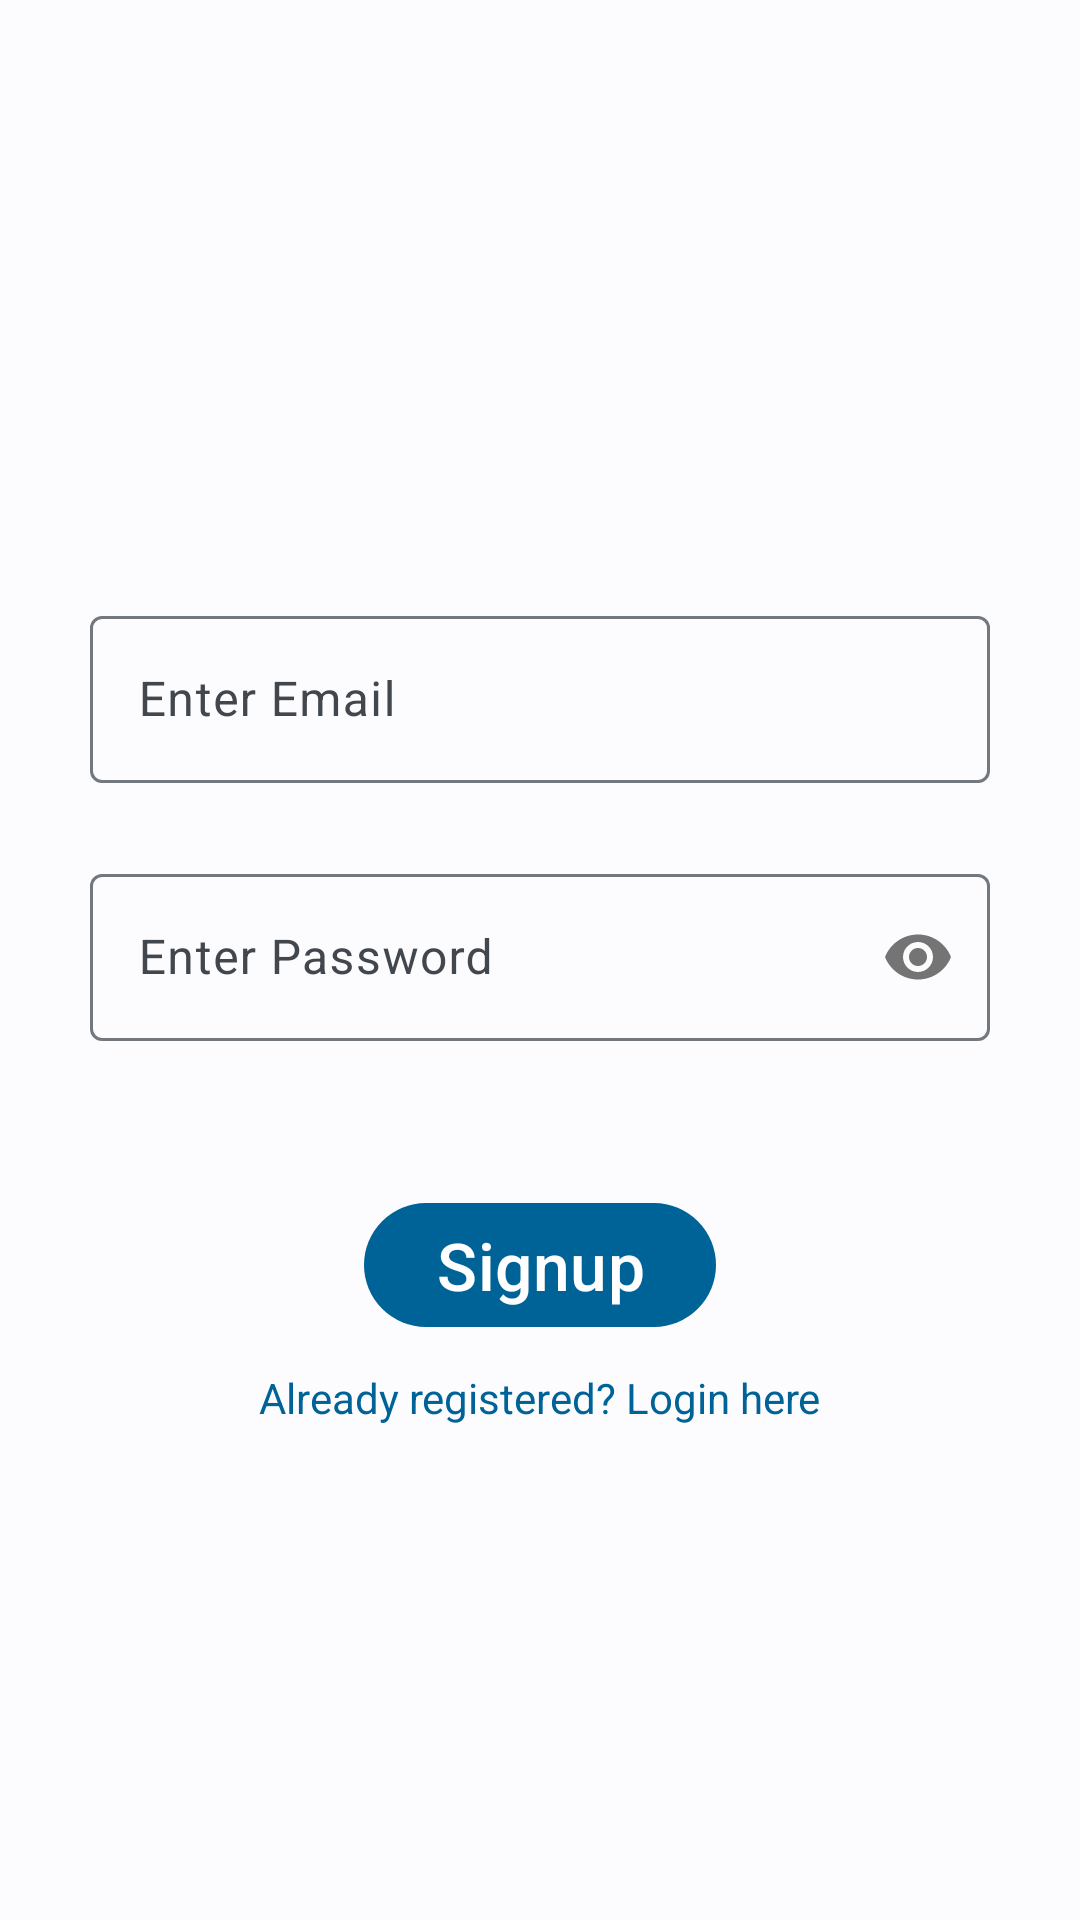

This screen was rendered from an Android layout file. Write that file and the resources it references.
<!-- AndroidManifest.xml: application theme Theme.DocuMed -->
<!-- res/layout/activity_register.xml -->
<?xml version="1.0" encoding="utf-8"?>
<ScrollView xmlns:android="http://schemas.android.com/apk/res/android"
    xmlns:app="http://schemas.android.com/apk/res-auto"
    xmlns:tools="http://schemas.android.com/tools"
    android:layout_width="match_parent"
    android:layout_height="match_parent">

    <androidx.constraintlayout.widget.ConstraintLayout
        android:layout_width="match_parent"
        android:layout_height="wrap_content"
        tools:context=".RegisterActivity">

        <com.google.android.material.textfield.TextInputLayout
            android:id="@+id/textInputLayoutEmail"
            android:layout_width="300sp"
            android:layout_height="wrap_content"
            android:layout_marginTop="200sp"
            android:gravity="center"
            android:hint="Enter Email"
            app:endIconMode="clear_text"
            app:layout_constraintEnd_toEndOf="parent"
            app:layout_constraintStart_toStartOf="parent"
            app:layout_constraintTop_toTopOf="parent">
            <com.google.android.material.textfield.TextInputEditText
                android:id="@+id/editTextEmail"
                android:layout_width="match_parent"
                android:layout_height="wrap_content"
                android:layout_gravity="center"
                android:inputType="textEmailAddress" />
        </com.google.android.material.textfield.TextInputLayout>

        <com.google.android.material.textfield.TextInputLayout
            android:id="@+id/textInputLayoutPassword"
            android:layout_width="300sp"
            android:layout_height="wrap_content"
            android:layout_marginTop="25sp"
            android:gravity="center"
            android:hint="Enter Password"
            app:layout_constraintEnd_toEndOf="parent"
            app:layout_constraintStart_toStartOf="parent"
            app:layout_constraintTop_toBottomOf="@id/textInputLayoutEmail"
            app:passwordToggleEnabled="true">
            <com.google.android.material.textfield.TextInputEditText
                android:id="@+id/editTextPassword"
                android:layout_width="match_parent"
                android:layout_height="wrap_content"
                android:layout_gravity="center"
                android:inputType="textPassword" />
        </com.google.android.material.textfield.TextInputLayout>

        <com.google.android.material.button.MaterialButton
            android:id="@+id/btn_signup"
            android:layout_width="wrap_content"
            android:layout_height="wrap_content"
            android:layout_marginTop="50sp"
            android:text="Signup"
            android:textSize="22sp"
            app:layout_constraintEnd_toEndOf="parent"
            app:layout_constraintStart_toStartOf="parent"
            app:layout_constraintTop_toBottomOf="@+id/textInputLayoutPassword" />

        <TextView
            android:id="@+id/textView2"
            android:layout_width="wrap_content"
            android:layout_height="wrap_content"
            android:text="Already registered? Login here"
            android:textColor="@color/md_theme_light_surfaceTint"
            android:layout_marginTop="10sp"
            app:layout_constraintEnd_toEndOf="parent"
            app:layout_constraintStart_toStartOf="parent"
            app:layout_constraintTop_toBottomOf="@+id/btn_signup" />

    </androidx.constraintlayout.widget.ConstraintLayout>

</ScrollView>
<!-- resources referenced by this layout -->
<resources>
  <color name="md_theme_light_surfaceTint">#006397</color>
  <style name="Theme.DocuMed" parent="Theme.Material3.DayNight.NoActionBar">
          <item name="colorPrimary">@color/md_theme_light_primary</item>
          <item name="colorOnPrimary">@color/md_theme_light_onPrimary</item>
          
          <item name="colorPrimaryContainer">@color/md_theme_light_primary</item>
          
          <item name="colorOnPrimaryContainer">@color/md_theme_dark_onPrimaryContainer</item>
  
          <item name="colorSecondary">@color/md_theme_light_secondary</item>
          <item name="colorOnSecondary">@color/md_theme_light_onSecondary</item>
          <item name="colorSecondaryContainer">@color/md_theme_light_secondaryContainer</item>
          <item name="colorOnSecondaryContainer">@color/md_theme_light_onSecondaryContainer</item>
  
          <item name="colorTertiary">@color/md_theme_light_tertiary</item>
          <item name="colorOnTertiary">@color/md_theme_light_onTertiary</item>
          <item name="colorTertiaryContainer">@color/md_theme_light_tertiaryContainer</item>
          <item name="colorOnTertiaryContainer">@color/md_theme_light_onTertiaryContainer</item>
  
          <item name="colorError">@color/md_theme_light_error</item>
          <item name="colorErrorContainer">@color/md_theme_light_errorContainer</item>
          <item name="colorOnError">@color/md_theme_light_onError</item>
          <item name="colorOnErrorContainer">@color/md_theme_light_onErrorContainer</item>
  
          <item name="android:colorBackground">@color/md_theme_light_background</item>
          <item name="colorOnBackground">@color/md_theme_light_onBackground</item>
          <item name="colorSurface">@color/md_theme_light_surface</item>
          <item name="colorOnSurface">@color/md_theme_light_onSurface</item>
          <item name="colorSurfaceVariant">@color/md_theme_light_surfaceVariant</item>
          <item name="colorOnSurfaceVariant">@color/md_theme_light_onSurfaceVariant</item>
          <item name="colorOutline">@color/md_theme_light_outline</item>
          <item name="colorOnSurfaceInverse">@color/md_theme_light_inverseOnSurface</item>
          <item name="colorSurfaceInverse">@color/md_theme_light_inverseSurface</item>
          <item name="colorPrimaryInverse">@color/md_theme_light_inversePrimary</item>
      </style>
  <color name="md_theme_light_primary">#006397</color>
  <color name="md_theme_light_onPrimary">#FFFFFF</color>
  <color name="md_theme_dark_onPrimaryContainer">#CCE5FF</color>
  <color name="md_theme_light_secondary">#51606F</color>
  <color name="md_theme_light_onSecondary">#FFFFFF</color>
  <color name="md_theme_light_secondaryContainer">#D4E4F6</color>
  <color name="md_theme_light_onSecondaryContainer">#0D1D2A</color>
  <color name="md_theme_light_tertiary">#67587A</color>
  <color name="md_theme_light_onTertiary">#FFFFFF</color>
  <color name="md_theme_light_tertiaryContainer">#EDDCFF</color>
  <color name="md_theme_light_onTertiaryContainer">#221534</color>
  <color name="md_theme_light_error">#BA1A1A</color>
  <color name="md_theme_light_errorContainer">#FFDAD6</color>
  <color name="md_theme_light_onError">#FFFFFF</color>
  <color name="md_theme_light_onErrorContainer">#410002</color>
  <color name="md_theme_light_background">#FCFCFF</color>
  <color name="md_theme_light_onBackground">#1A1C1E</color>
  <color name="md_theme_light_surface">#FCFCFF</color>
  <color name="md_theme_light_onSurface">#1A1C1E</color>
  <color name="md_theme_light_surfaceVariant">#DEE3EB</color>
  <color name="md_theme_light_onSurfaceVariant">#42474E</color>
  <color name="md_theme_light_outline">#72787E</color>
  <color name="md_theme_light_inverseOnSurface">#F0F0F4</color>
  <color name="md_theme_light_inverseSurface">#2F3133</color>
  <color name="md_theme_light_inversePrimary">#92CCFF</color>
</resources>
